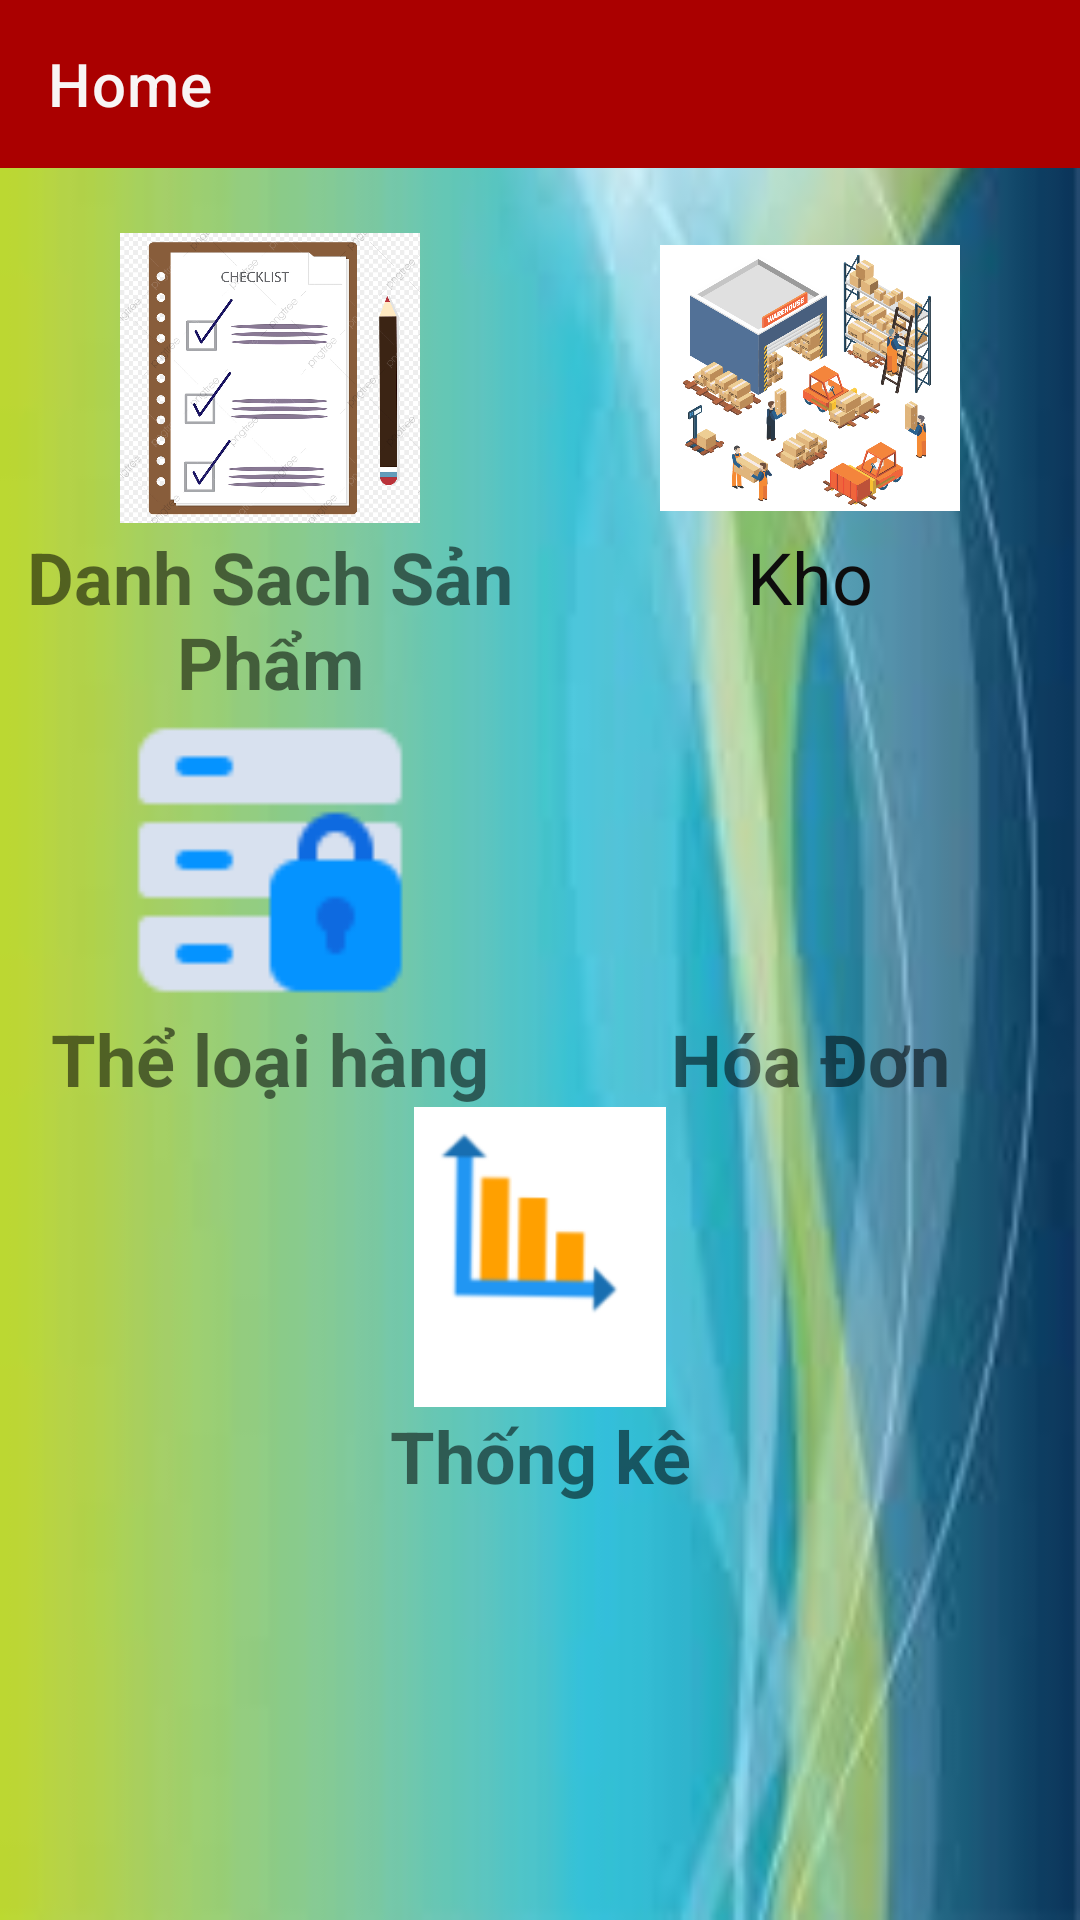

Write the Android layout XML for this screen, with the resource values it uses.
<!-- AndroidManifest.xml: application theme Theme.CodeDuAn1 -->
<!-- res/layout/activity_home.xml -->
<?xml version="1.0" encoding="utf-8"?>
<LinearLayout xmlns:android="http://schemas.android.com/apk/res/android"
    xmlns:app="http://schemas.android.com/apk/res-auto"
    xmlns:tools="http://schemas.android.com/tools"
    android:layout_width="match_parent"
    android:layout_height="match_parent"
    android:orientation="vertical"
    tools:context=".Home"
    android:background="@drawable/background_home">

    <androidx.appcompat.widget.Toolbar
        android:id="@+id/toolbarHome"
        android:layout_width="match_parent"
        android:layout_height="wrap_content"
        android:background="?attr/colorPrimary"
        android:minHeight="?attr/actionBarSize"
        android:theme="?attr/actionBarTheme"
        app:title="Home"
        app:titleTextColor="#F8F5F5"/>

    <LinearLayout
        android:layout_marginTop="20dp"
        android:layout_width="match_parent"
        android:layout_height="wrap_content"
        android:orientation="horizontal">

        <LinearLayout
            android:layout_width="wrap_content"
            android:layout_height="wrap_content"
            android:orientation="vertical"
            android:layout_weight="1"
            android:gravity="center">

            <ImageView
                android:id="@+id/imageView6"
                android:layout_width="100dp"
                android:layout_height="100dp"
                android:src="@drawable/danhsachsanpham"
                android:onClick="DanhSachSanPham"/>

            <TextView
                android:id="@+id/textView10"
                android:layout_width="match_parent"
                android:layout_height="wrap_content"
                android:text="Danh Sach Sản Phẩm"
                android:gravity="center"
                android:textSize="24sp"
                android:textStyle="bold"/>
        </LinearLayout>

        <LinearLayout
            android:layout_width="wrap_content"
            android:layout_height="wrap_content"
            android:layout_gravity="right"
            android:orientation="vertical"
            android:gravity="center"
            android:layout_weight="1">

            <ImageView
                android:id="@+id/imageView2"
                android:layout_width="100dp"
                android:layout_height="100dp"
                android:src="@drawable/kho1"
                android:onClick="kho"/>

            <TextView
                android:id="@+id/textView2"
                android:layout_width="match_parent"
                android:layout_height="wrap_content"
                android:gravity="center"
                android:text="Kho"
                android:textColor="#0E0D0D"
                android:textSize="24sp" />
        </LinearLayout>


    </LinearLayout>

    <LinearLayout
        android:layout_width="match_parent"
        android:layout_height="wrap_content"
        android:gravity="center"
        android:orientation="horizontal">

        <LinearLayout
            android:layout_width="wrap_content"
            android:layout_height="wrap_content"
            android:orientation="vertical"
            android:layout_weight="1"
            android:gravity="center">

            <ImageView
                android:id="@+id/imageView4"
                android:layout_width="100dp"
                android:layout_height="100dp"
                android:src="@drawable/theloai"
                android:onClick="the_loai"/>

            <TextView
                android:id="@+id/textView4"
                android:layout_width="match_parent"
                android:layout_height="wrap_content"
                android:gravity="center"
                android:text="Thể loại hàng"
                android:textSize="24sp"
                android:textStyle="bold" />
        </LinearLayout>


        <LinearLayout
            android:layout_width="wrap_content"
            android:layout_height="wrap_content"
            android:orientation="vertical"
            android:layout_weight="1"
            android:gravity="center">

            <ImageView
                android:id="@+id/imageView3"
                android:layout_width="100dp"
                android:layout_height="100dp"
                android:src="@drawable/hoadon2"
                android:onClick="HoaDon"/>

            <TextView
                android:id="@+id/textView3"
                android:layout_width="match_parent"
                android:layout_height="wrap_content"
                android:gravity="center"
                android:text="Hóa Đơn"
                android:textSize="24sp"
                android:textStyle="bold" />
        </LinearLayout>
    </LinearLayout>

    <LinearLayout
        android:layout_width="match_parent"
        android:layout_height="wrap_content"
        android:orientation="horizontal"
        android:gravity="center">

        <LinearLayout
            android:layout_width="wrap_content"
            android:layout_height="wrap_content"
            android:layout_weight="1"
            android:gravity="center"
            android:orientation="vertical" />

        <LinearLayout
            android:layout_width="match_parent"
            android:layout_height="wrap_content"
            android:orientation="vertical"
            android:layout_weight="1"
            android:gravity="center">

            <ImageView
                android:id="@+id/imageView5"
                android:layout_width="100dp"
                android:layout_height="100dp"
                android:src="@drawable/thongke"
                android:onClick="ThongKe"/>

            <TextView
                android:id="@+id/textView5"
                android:layout_width="match_parent"
                android:layout_height="wrap_content"
                android:gravity="center"
                android:text="Thống kê"
                android:textSize="24sp"
                android:textStyle="bold" />
        </LinearLayout>
    </LinearLayout>

</LinearLayout>
<!-- resources referenced by this layout -->
<resources>
  <!-- drawable background_home: jpg bitmap (drawable, 3987 bytes) -->
  <!-- drawable danhsachsanpham: jpg bitmap (drawable, 267814 bytes) -->
  <!-- drawable kho1: png bitmap (drawable, 276144 bytes) -->
  <!-- drawable theloai: png bitmap (drawable, 1272 bytes) -->
  <!-- drawable thongke: png bitmap (drawable, 3607 bytes) -->
  <style name="Theme.CodeDuAn1" parent="Theme.MaterialComponents.DayNight.NoActionBar">
          
          <item name="colorPrimary">@color/purple_500</item>
          <item name="colorPrimaryVariant">@color/purple_700</item>
          <item name="colorOnPrimary">@color/white</item>
          
          <item name="colorSecondary">@color/teal_200</item>
          <item name="colorSecondaryVariant">@color/teal_700</item>
          <item name="colorOnSecondary">@color/black</item>
          
          <item name="android:statusBarColor" tools:targetApi="l">?attr/colorPrimaryVariant</item>
          
      </style>
  <color name="purple_500">#AA0000</color>
  <color name="purple_700">#FF3700B3</color>
  <color name="white">#FFFFFFFF</color>
  <color name="teal_200">#FF03DAC5</color>
  <color name="teal_700">#FF018786</color>
  <color name="black">#FF000000</color>
</resources>
